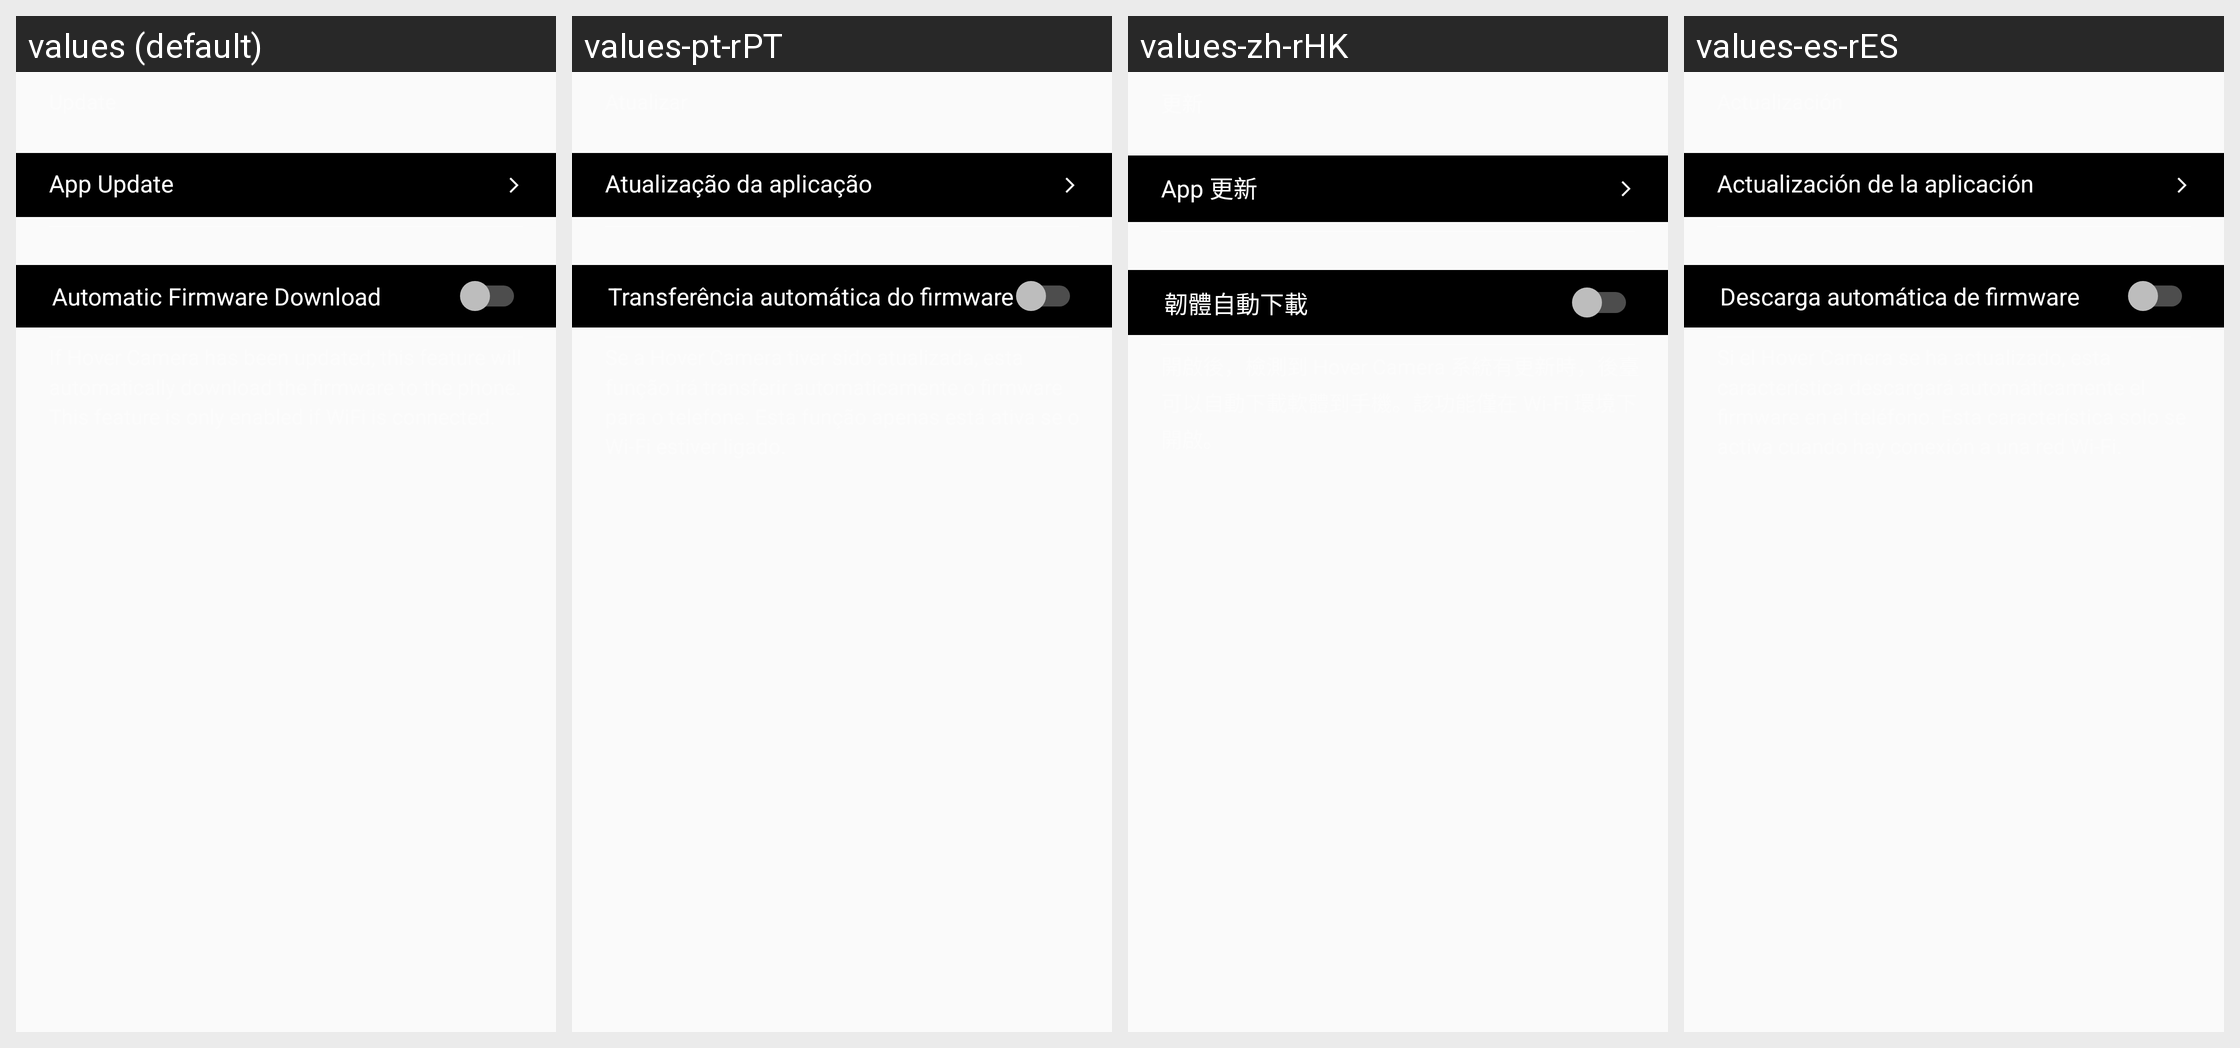

This grid shows one Android layout under several languages. Give, for every string resource on the screen, its name, the default text and each shown locale's text.
Android screen res/layout/fragment_download_background.xml rendered under 4 locales, left to right: values (default), values-pt-rPT, values-zh-rHK, values-es-rES. Device: Nexus 5 (rendered at 1080×1920; each locale shown at half size, 540×960, under a caption strip naming it); theme AppTheme.
Other locales in the repository, not shown: values-af, values-ar, values-bg, values-bn, values-bn-rBD, values-ca, values-cs, values-da, values-de, values-de-rDE, values-el, values-en-rGB, values-es, values-fa, values-fi, values-fr, values-fr-rFR, values-gu, values-hi, values-hr, values-hu, values-in, values-it, values-it-rIT, values-iw, values-ja, values-ja-rJP, values-kn, values-ko, values-mr, values-ms, values-nb, values-nl, values-nl-rNL, values-pl, values-pt, values-ro, values-ru, values-ru-rRU, values-sk, values-sr, values-sv, values-ta, values-th, values-tl, values-tr, values-uk, values-ur, values-vi, values-zh-rCN, values-zh-rTW.
Strings drawn on this screen, with the default value and each locale's value (text and hints the layout hard-codes, and strings that could not be matched under every locale, appear in the picture but are not listed):

setting_app_update
  values: App Update
  values-pt-rPT: Atualização da aplicação
  values-zh-rHK: App 更新
  values-es-rES: Actualización de la aplicación

setting_download_background_title
  values: Automatic Firmware Download
  values-pt-rPT: Transferência automática do firmware
  values-zh-rHK: 韌體自動下載
  values-es-rES: Descarga automática de firmware
